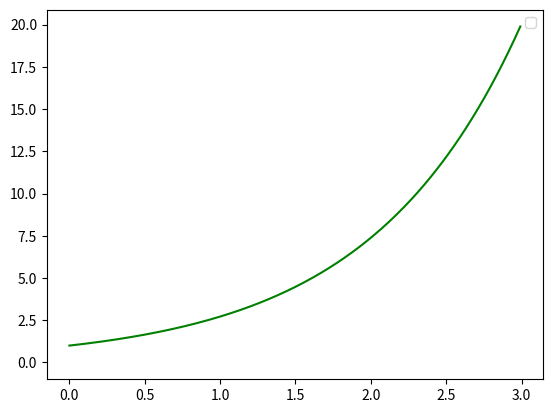

The matplotlib source for this figure:
import numpy as np
from scipy.integrate import odeint
import matplotlib.pyplot as plt
import math

t=np.arange(0.001, 3, 0.01)

def diff_func(fff, arg):
  j, y = fff
  t =arg
  dydt = j
  djdt = np.sqrt(1 - j**2)
  return dydt , djdt




sol = odeint (diff_func, (1, 0), t)

plt.plot(t, sol[:, 0], 'g')
plt.plot(t, sol[:, 1], 'r')
plt.legend()
plt.show()





